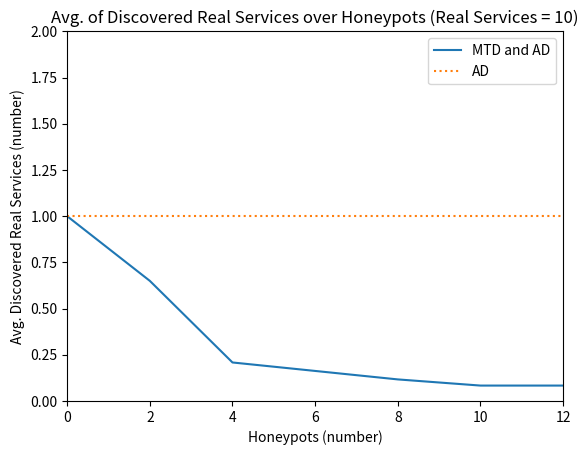

The matplotlib source for this figure:
import statistics as s
import matplotlib.pyplot as plt
import numpy as np

hp_number = [0, 2, 4, 8, 10, 12]
hp_number1 = [0, 1, 6, 9, 11, 15]
hp_no_MTD = [1, 1, 1, 1, 1, 1]
hp_MTD = []

avg_hp_2 = 0
avg_hp_4 = 0
avg_hp_8 = 0
avg_hp_10 = 0
avg_hp_12 = 0

hp_first_2 = [8, 5, 0, 3, 2, 0]

hp_first_4 = [2, 0, 4, 3, 4, 3]

hp_first_8 = [0, 5, 0, 3, 1, 0]

hp_first_10 = [1, 0, 0, 2, 2, 0]

hp_first_12 = [4, 0, 0, 1, 0, 0]


avg_service_2 = s.mean([hp_first_2[0], hp_first_2[1], hp_first_2[2], hp_first_2[3],
                        hp_first_2[4], hp_first_2[5]])
avg_service_4 = s.mean([hp_first_4[0], hp_first_4[1], hp_first_4[2], hp_first_4[3],
                         hp_first_4[4], hp_first_4[5]])
avg_service_8 = s.mean([hp_first_8[0], hp_first_8[1], hp_first_8[2], hp_first_8[3],
                         hp_first_8[4], hp_first_8[5]])
avg_service_10 = s.mean([hp_first_10[0], hp_first_10[1], hp_first_10[2], hp_first_10[3],
                         hp_first_10[4], hp_first_10[5]])
avg_service_12 = s.mean([hp_first_12[0], hp_first_12[1], hp_first_12[2], hp_first_12[3],
                         hp_first_12[4], hp_first_12[5]])

hp_MTD = [1, avg_service_2/10, avg_service_4/10, avg_service_8/10, avg_service_10/10, avg_service_12/10]

service_MTD = np.interp(hp_number1, hp_number, hp_MTD)

plt.plot(hp_number, service_MTD, label = 'MTD and AD')
plt.plot(hp_number, hp_no_MTD, linestyle='dotted', label = 'AD')
plt.xlabel("Honeypots (number)")
plt.ylabel("Avg. Discovered Real Services (number)")
plt.xlim(0, 12)
plt.ylim(0, 2)
plt.title("Avg. of Discovered Real Services over Honeypots (Real Services = 10)")
plt.legend()
plt.show()
